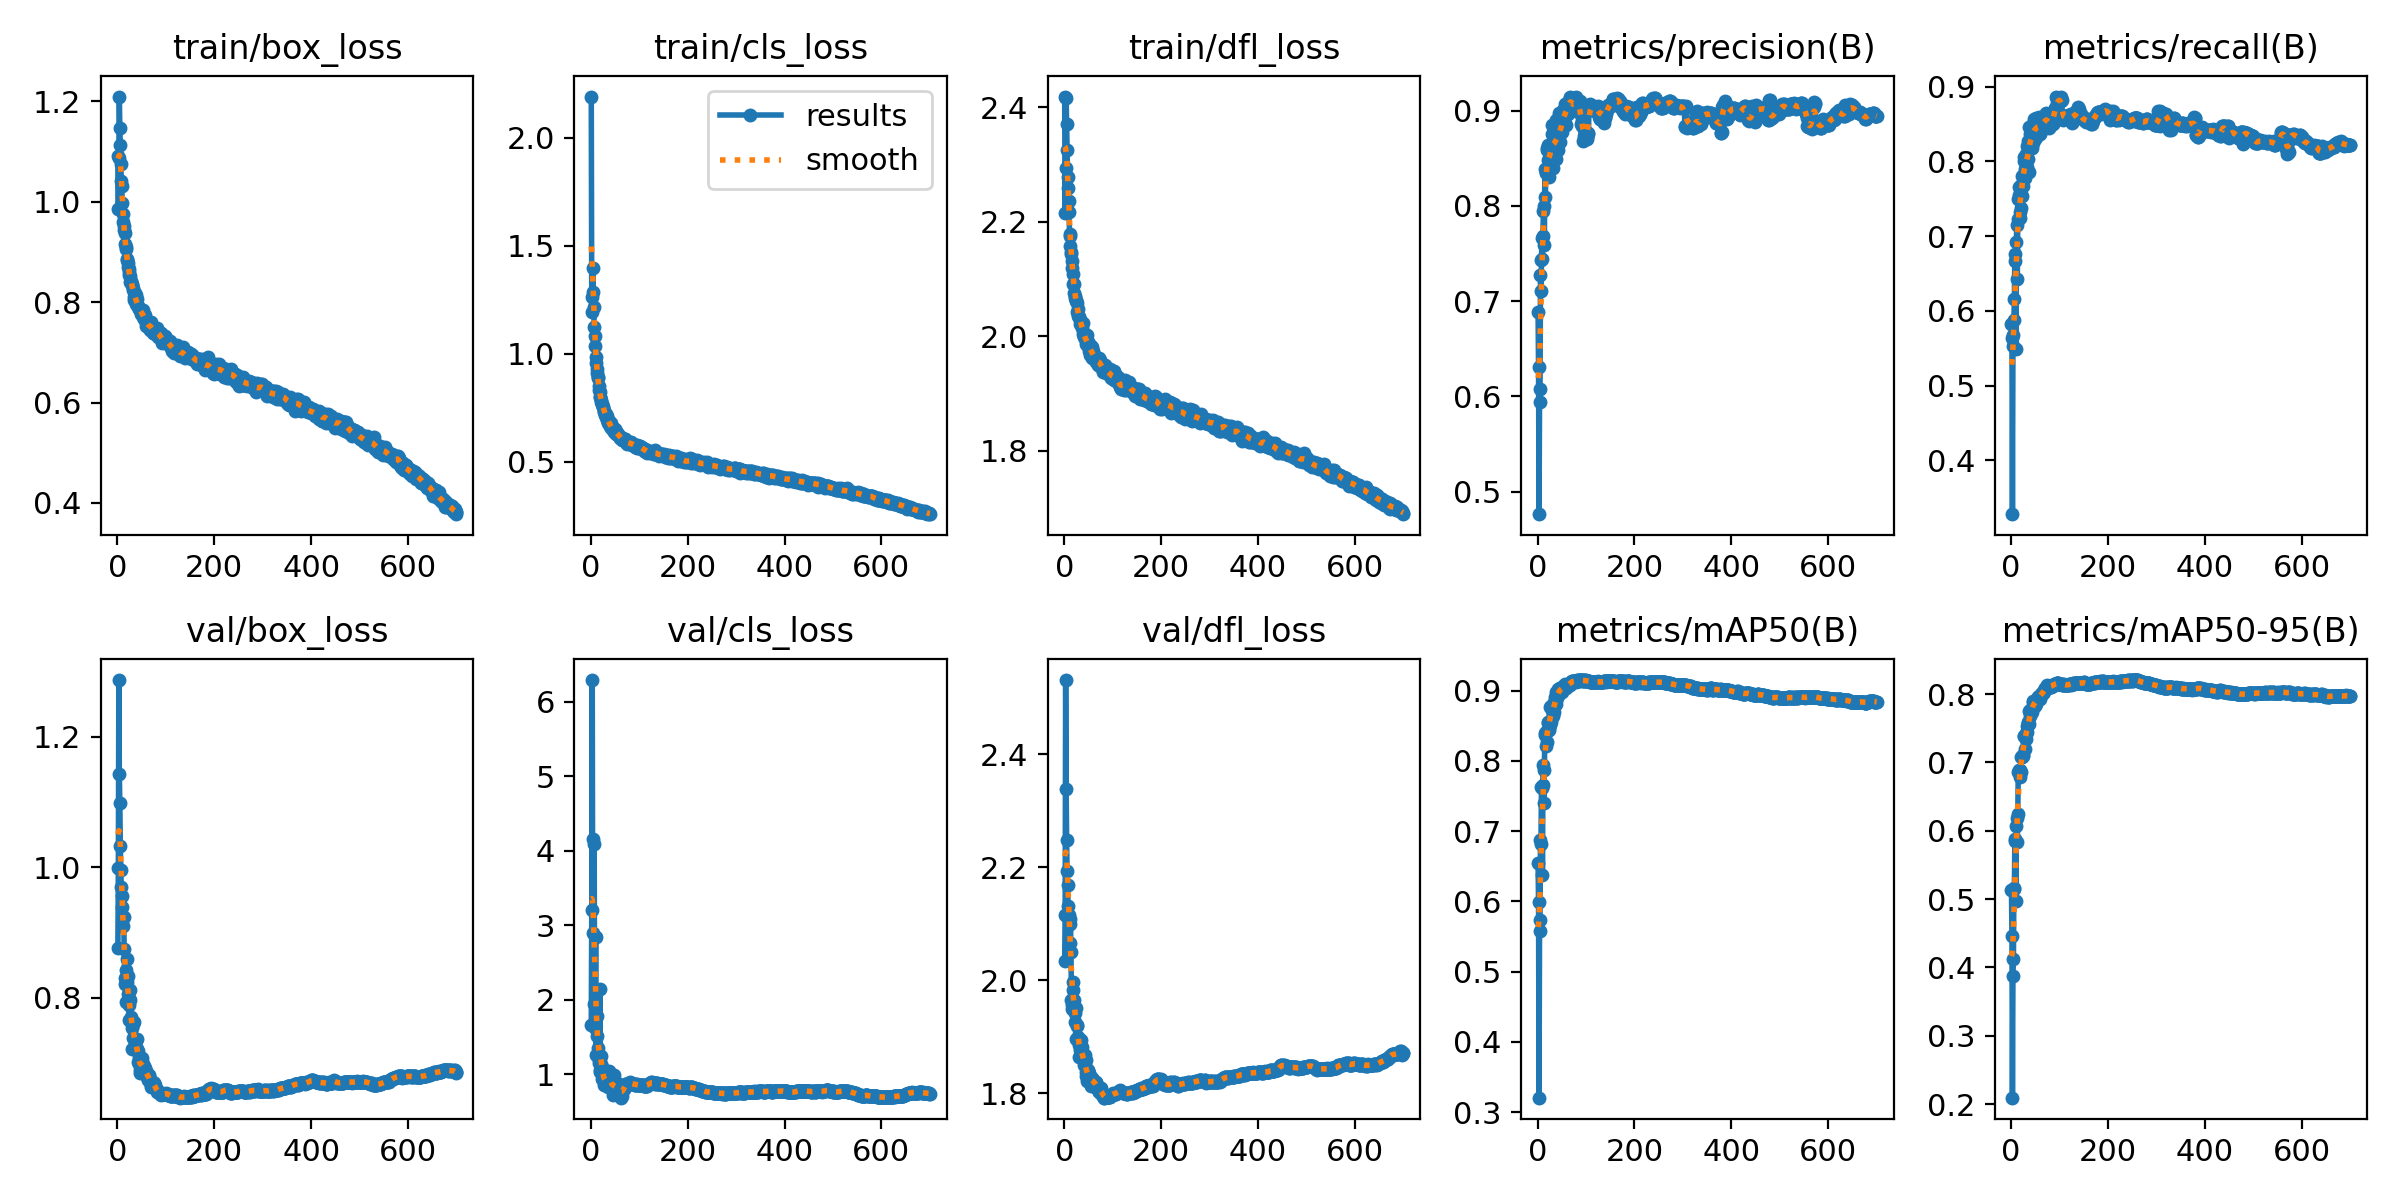

The table this chart was drawn from, first rows:
epoch, train/box_loss, train/cls_loss, train/dfl_loss, metrics/precision(B), metrics/recall(B), metrics/mAP50(B), metrics/mAP50-95(B), val/box_loss, val/cls_loss, val/dfl_loss, lr/pg0, lr/pg1, lr/pg2
1, 1.09, 2.192, 2.418, 0.6883, 0.5826, 0.6546, 0.514, 0.8769, 1.661, 2.035, 0.003316, 0.003316, 0.003316
2, 0.9849, 1.194, 2.215, 0.6311, 0.5634, 0.5996, 0.4463, 0.9998, 3.212, 2.115, 0.006639, 0.006639, 0.006639
3, 1.088, 1.262, 2.294, 0.4764, 0.3281, 0.3204, 0.2095, 1.287, 6.293, 2.531, 0.009954, 0.009954, 0.009954
4, 1.21, 1.398, 2.415, 0.5942, 0.5536, 0.5584, 0.3871, 1.143, 2.901, 2.34, 0.009958, 0.009958, 0.009958
5, 1.147, 1.288, 2.371, 0.6075, 0.5682, 0.5732, 0.4123, 1.099, 4.166, 2.248, 0.009943, 0.009943, 0.009943
6, 1.113, 1.217, 2.325, 0.7276, 0.5884, 0.6875, 0.5152, 1.032, 1.947, 2.193, 0.009929, 0.009929, 0.009929
7, 1.075, 1.126, 2.278, 0.7104, 0.616, 0.6815, 0.5159, 0.9956, 4.086, 2.169, 0.009915, 0.009915, 0.009915
8, 1.041, 1.081, 2.258, 0.7433, 0.6756, 0.7628, 0.5845, 0.9693, 1.617, 2.131, 0.009901, 0.009901, 0.009901
9, 1.031, 1.035, 2.235, 0.7663, 0.667, 0.7611, 0.5874, 0.9567, 1.708, 2.107, 0.009887, 0.009887, 0.009887
10, 0.9981, 0.9842, 2.216, 0.7442, 0.5489, 0.638, 0.4968, 0.9397, 2.837, 2.115, 0.009873, 0.009873, 0.009873
11, 0.9753, 0.958, 2.178, 0.7687, 0.6926, 0.7658, 0.6067, 0.9224, 1.26, 2.11, 0.009859, 0.009859, 0.009859
12, 0.9594, 0.9315, 2.175, 0.7948, 0.7147, 0.7943, 0.6191, 0.9102, 1.781, 2.066, 0.009844, 0.009844, 0.009844
13, 0.9517, 0.9098, 2.157, 0.8003, 0.6427, 0.7403, 0.5843, 0.9239, 1.514, 2.099, 0.00983, 0.00983, 0.00983
14, 0.9437, 0.8949, 2.143, 0.7587, 0.7233, 0.7868, 0.6244, 0.8744, 1.358, 2.05, 0.009816, 0.009816, 0.009816
15, 0.9382, 0.8871, 2.147, 0.8388, 0.7503, 0.8403, 0.6859, 0.8304, 1.248, 1.966, 0.009802, 0.009802, 0.009802
16, 0.9149, 0.8499, 2.131, 0.8097, 0.7653, 0.8364, 0.6867, 0.8206, 1.146, 1.956, 0.009788, 0.009788, 0.009788
17, 0.9063, 0.8345, 2.119, 0.8357, 0.7557, 0.8412, 0.6896, 0.7945, 1.194, 1.95, 0.009774, 0.009774, 0.009774
18, 0.9098, 0.8258, 2.108, 0.8345, 0.7245, 0.8207, 0.6785, 0.8425, 1.063, 1.983, 0.00976, 0.00976, 0.00976
19, 0.8855, 0.8018, 2.092, 0.8583, 0.7329, 0.8428, 0.689, 0.8593, 2.14, 1.998, 0.009745, 0.009745, 0.009745
20, 0.8848, 0.8013, 2.09, 0.8605, 0.738, 0.8277, 0.6867, 0.8252, 1.034, 1.966, 0.009731, 0.009731, 0.009731
21, 0.8776, 0.785, 2.076, 0.8485, 0.7681, 0.855, 0.7074, 0.834, 1.243, 1.957, 0.009717, 0.009717, 0.009717
22, 0.8709, 0.7775, 2.067, 0.8643, 0.7542, 0.8542, 0.7097, 0.8066, 1.134, 1.942, 0.009703, 0.009703, 0.009703
23, 0.8664, 0.7692, 2.07, 0.838, 0.7799, 0.8473, 0.7079, 0.7999, 0.9332, 1.926, 0.009689, 0.009689, 0.009689
24, 0.8605, 0.7703, 2.062, 0.8304, 0.7676, 0.8448, 0.7099, 0.7665, 1.095, 1.897, 0.009675, 0.009675, 0.009675
25, 0.8547, 0.7564, 2.064, 0.8502, 0.7803, 0.8517, 0.7115, 0.7896, 0.9395, 1.951, 0.009661, 0.009661, 0.009661
26, 0.8518, 0.7526, 2.058, 0.8614, 0.8011, 0.8769, 0.7388, 0.7973, 0.9612, 1.92, 0.009646, 0.009646, 0.009646
27, 0.8391, 0.7343, 2.042, 0.855, 0.8053, 0.8787, 0.7393, 0.8119, 0.8535, 1.921, 0.009632, 0.009632, 0.009632
28, 0.8413, 0.7309, 2.047, 0.8622, 0.7784, 0.8555, 0.7197, 0.7633, 1.016, 1.9, 0.009618, 0.009618, 0.009618
29, 0.8383, 0.7266, 2.035, 0.876, 0.7901, 0.872, 0.7369, 0.7708, 0.914, 1.899, 0.009604, 0.009604, 0.009604
30, 0.8333, 0.7166, 2.033, 0.8855, 0.7907, 0.872, 0.7418, 0.722, 0.8769, 1.864, 0.00959, 0.00959, 0.00959
31, 0.8352, 0.7215, 2.034, 0.8403, 0.8097, 0.8638, 0.7346, 0.7536, 0.8672, 1.886, 0.009576, 0.009576, 0.009576
32, 0.8239, 0.7094, 2.021, 0.8665, 0.7862, 0.8676, 0.7425, 0.7607, 0.9526, 1.885, 0.009562, 0.009562, 0.009562
33, 0.8283, 0.7114, 2.027, 0.8589, 0.8202, 0.8844, 0.754, 0.7386, 0.9594, 1.877, 0.009547, 0.009547, 0.009547
34, 0.8103, 0.6964, 2.025, 0.8727, 0.793, 0.8692, 0.7444, 0.763, 0.8951, 1.895, 0.009533, 0.009533, 0.009533
35, 0.8036, 0.6814, 2.024, 0.8638, 0.8037, 0.8796, 0.7582, 0.7245, 0.8349, 1.867, 0.009519, 0.009519, 0.009519
36, 0.8187, 0.6963, 2.022, 0.8573, 0.8277, 0.8906, 0.7595, 0.7373, 0.9314, 1.865, 0.009505, 0.009505, 0.009505
37, 0.8087, 0.6899, 2.015, 0.8898, 0.7863, 0.8816, 0.7562, 0.7327, 0.974, 1.883, 0.009491, 0.009491, 0.009491
38, 0.8135, 0.687, 2.022, 0.8492, 0.8464, 0.8989, 0.7748, 0.7364, 1.043, 1.867, 0.009477, 0.009477, 0.009477
39, 0.7957, 0.6652, 2.003, 0.8835, 0.8228, 0.8909, 0.7686, 0.7243, 0.9823, 1.867, 0.009463, 0.009463, 0.009463
40, 0.7933, 0.6679, 1.999, 0.8707, 0.8363, 0.8941, 0.7765, 0.7372, 0.9438, 1.855, 0.009448, 0.009448, 0.009448
41, 0.8066, 0.6784, 1.999, 0.8606, 0.8248, 0.89, 0.7722, 0.7211, 0.8577, 1.851, 0.009434, 0.009434, 0.009434
42, 0.7919, 0.6586, 2.004, 0.8738, 0.8298, 0.8952, 0.7754, 0.702, 0.889, 1.85, 0.00942, 0.00942, 0.00942
43, 0.7902, 0.6586, 1.997, 0.859, 0.8482, 0.9025, 0.7793, 0.7191, 0.8324, 1.868, 0.009406, 0.009406, 0.009406
44, 0.789, 0.6564, 1.993, 0.8909, 0.8183, 0.8949, 0.7738, 0.7099, 0.8604, 1.859, 0.009392, 0.009392, 0.009392
45, 0.7859, 0.6553, 1.992, 0.898, 0.8242, 0.9025, 0.7889, 0.6987, 0.7214, 1.831, 0.009378, 0.009378, 0.009378
46, 0.7842, 0.6488, 1.987, 0.8754, 0.847, 0.9038, 0.7893, 0.6902, 0.9325, 1.839, 0.009364, 0.009364, 0.009364
47, 0.7842, 0.6533, 2.002, 0.8667, 0.8473, 0.9039, 0.7871, 0.6851, 0.9836, 1.823, 0.009349, 0.009349, 0.009349
48, 0.777, 0.6367, 1.985, 0.8775, 0.8571, 0.901, 0.7855, 0.6971, 0.7895, 1.832, 0.009335, 0.009335, 0.009335
49, 0.7826, 0.6518, 1.989, 0.8914, 0.8382, 0.9029, 0.7879, 0.7016, 0.783, 1.842, 0.009321, 0.009321, 0.009321
50, 0.7806, 0.6446, 1.99, 0.8774, 0.8305, 0.8983, 0.7829, 0.7086, 0.8112, 1.84, 0.009307, 0.009307, 0.009307
51, 0.7784, 0.6366, 1.974, 0.8823, 0.8432, 0.903, 0.7861, 0.7017, 0.848, 1.824, 0.009293, 0.009293, 0.009293
52, 0.7842, 0.6447, 1.987, 0.891, 0.858, 0.9063, 0.792, 0.6983, 0.8979, 1.835, 0.009279, 0.009279, 0.009279
53, 0.7701, 0.6313, 1.968, 0.9004, 0.8336, 0.9039, 0.7908, 0.6925, 0.8046, 1.826, 0.009265, 0.009265, 0.009265
54, 0.7665, 0.6313, 1.976, 0.8939, 0.843, 0.9061, 0.7908, 0.6959, 0.8308, 1.831, 0.00925, 0.00925, 0.00925
55, 0.77, 0.6348, 1.983, 0.8901, 0.8504, 0.9054, 0.7954, 0.6855, 0.8376, 1.813, 0.009236, 0.009236, 0.009236
56, 0.7688, 0.6252, 1.969, 0.9073, 0.85, 0.9063, 0.7954, 0.693, 0.8095, 1.818, 0.009222, 0.009222, 0.009222
57, 0.7734, 0.6312, 1.98, 0.8946, 0.8595, 0.9098, 0.7974, 0.689, 0.8264, 1.825, 0.009208, 0.009208, 0.009208
58, 0.7634, 0.6223, 1.962, 0.8854, 0.8466, 0.9053, 0.796, 0.684, 0.8619, 1.827, 0.009194, 0.009194, 0.009194
59, 0.763, 0.621, 1.974, 0.8998, 0.8368, 0.9042, 0.7927, 0.6878, 0.818, 1.825, 0.00918, 0.00918, 0.00918
60, 0.7521, 0.6119, 1.968, 0.9069, 0.8387, 0.9076, 0.7967, 0.6859, 0.8106, 1.825, 0.009166, 0.009166, 0.009166
... 640 more rows
